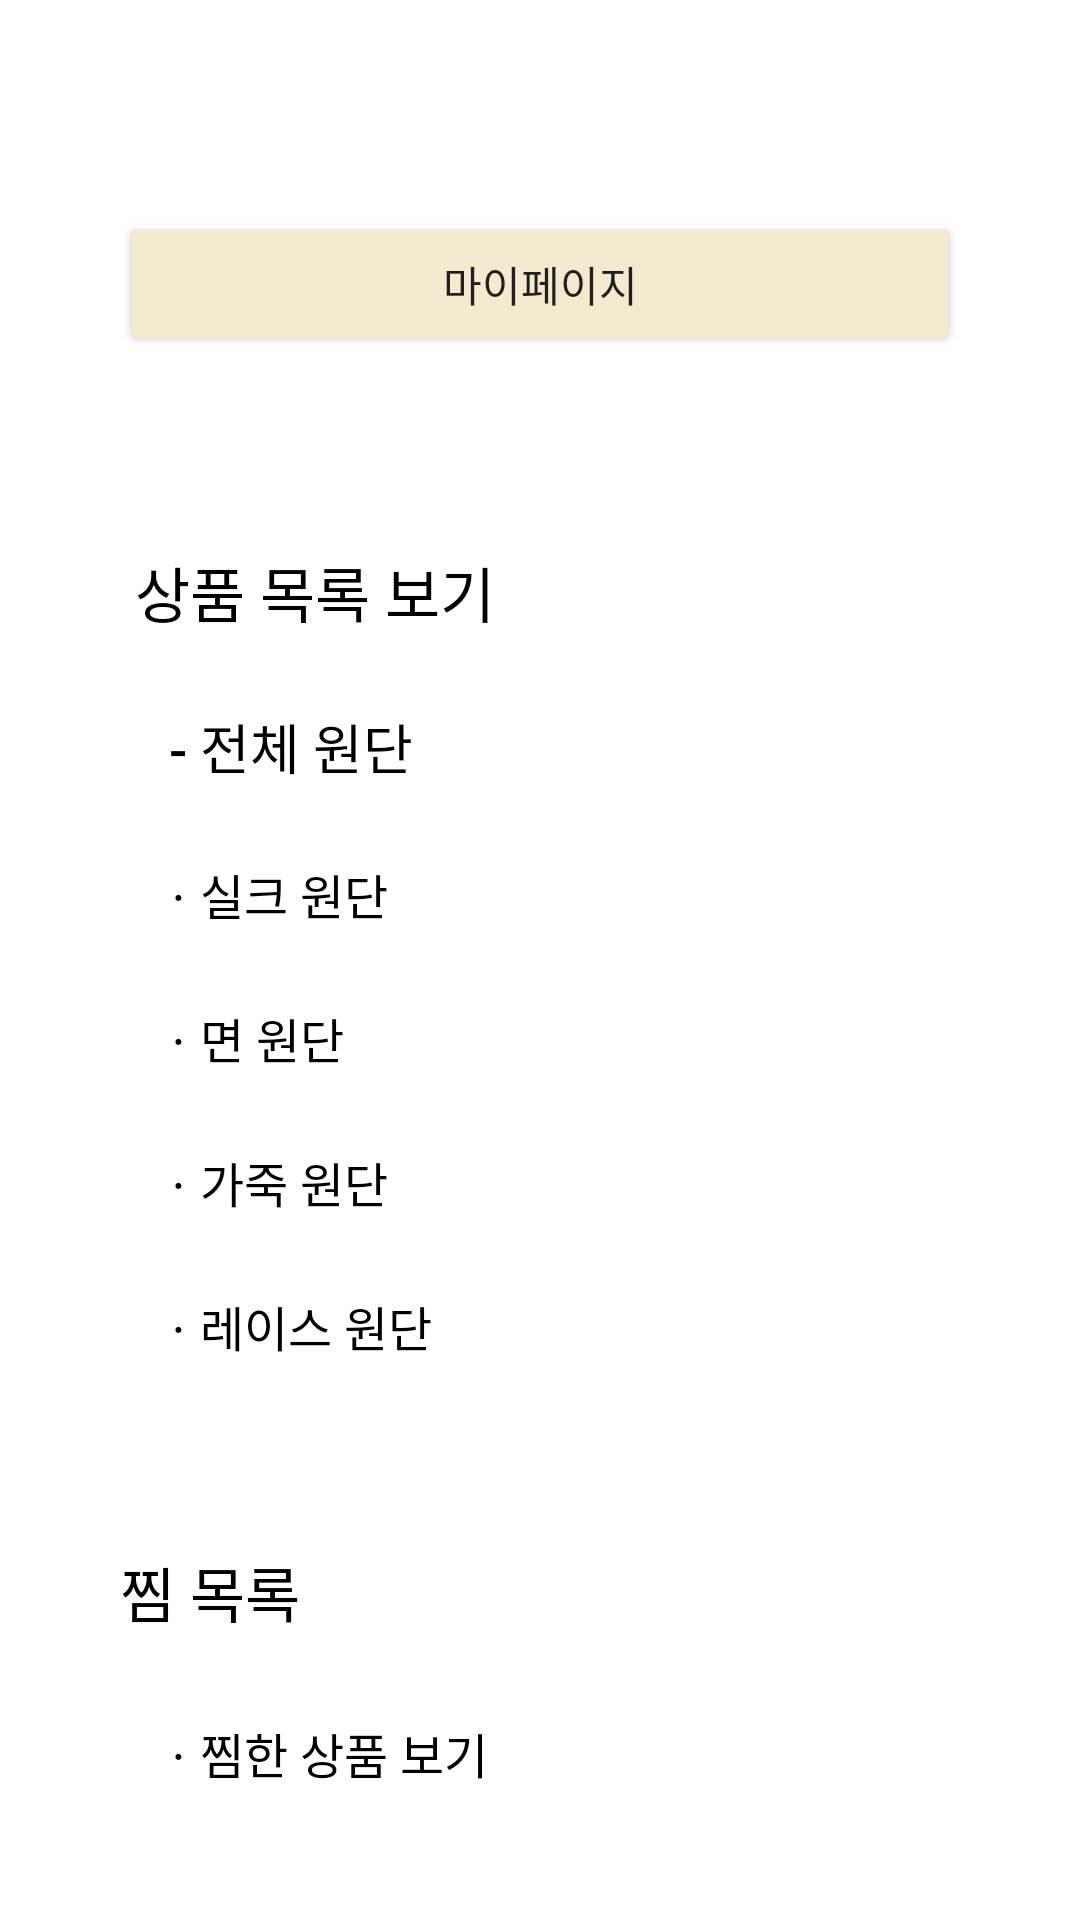

Here is an Android app screen rendered from its layout file. Give the layout XML and the strings, colors and styles it references.
<!-- AndroidManifest.xml: application theme Theme.Market5 -->
<!-- res/layout/fragment_page_menu.xml -->
<?xml version="1.0" encoding="utf-8"?>
<androidx.constraintlayout.widget.ConstraintLayout xmlns:android="http://schemas.android.com/apk/res/android"
    xmlns:app="http://schemas.android.com/apk/res-auto"
    xmlns:tools="http://schemas.android.com/tools"
    android:id="@+id/frameLayout4"
    android:layout_width="match_parent"
    android:layout_height="match_parent"
    tools:context=".PageMenuFragment">


    <LinearLayout
        android:layout_width="280dp"
        android:layout_height="543dp"
        android:layout_marginTop="116dp"
        android:layout_marginBottom="72dp"
        android:orientation="vertical"
        app:layout_constraintBottom_toBottomOf="parent"
        app:layout_constraintEnd_toEndOf="parent"
        app:layout_constraintStart_toStartOf="parent"
        app:layout_constraintTop_toTopOf="parent">

        <android.widget.Button
            android:id="@+id/goto_myprofile_btn"
            android:layout_width="match_parent"
            android:layout_height="wrap_content"
            android:backgroundTint="#F3EAD0"
            android:text="마이페이지" />

        <Space
            android:layout_width="match_parent"
            android:layout_height="64dp" />

        <TextView
            android:id="@+id/textView4"
            android:layout_width="wrap_content"
            android:layout_height="wrap_content"
            android:layout_marginBottom="12dp"
            android:text=" 상품 목록 보기"
            android:textColor="@color/black"
            android:textSize="20sp" />

        <Button
            android:id="@+id/goto_total_btn"
            style="?android:borderlessButtonStyle"
            android:layout_width="180dp"
            android:layout_height="50dp"
            android:text=" - 전체 원단"
            android:textAlignment="viewStart"
            android:textColor="@color/black"
            android:textSize="18sp" />

        <Button
            android:id="@+id/goto_silk_btn"
            style="?android:borderlessButtonStyle"
            android:layout_width="130dp"
            android:layout_height="48dp"
            android:text="ㆍ실크 원단"
            android:textAlignment="viewStart"
            android:textColor="@color/black"
            android:textSize="16sp" />

        <Button
            android:id="@+id/goto_cotton_btn"
            style="?android:borderlessButtonStyle"
            android:layout_width="130dp"
            android:layout_height="48sp"
            android:text="ㆍ면 원단"
            android:textAlignment="viewStart"
            android:textColor="@color/black"
            android:textSize="16sp" />

        <Button
            android:id="@+id/goto_leather_btn"
            style="?android:borderlessButtonStyle"
            android:layout_width="130dp"
            android:layout_height="48sp"
            android:text="ㆍ가죽 원단"
            android:textAlignment="viewStart"
            android:textColor="@color/black"
            android:textSize="16sp" />

        <Button
            android:id="@+id/goto_lace_btn"
            style="?android:borderlessButtonStyle"
            android:layout_width="130dp"
            android:layout_height="48sp"
            android:text="ㆍ레이스 원단"
            android:textAlignment="viewStart"
            android:textColor="@color/black"
            android:textSize="16sp" />

        <Space
            android:layout_width="match_parent"
            android:layout_height="50dp" />

        <TextView
            android:id="@+id/textView5"
            android:layout_width="match_parent"
            android:layout_height="wrap_content"
            android:text="찜 목록"
            android:textColor="@color/black"
            android:textSize="20sp" />

        <Space
            android:layout_width="match_parent"
            android:layout_height="15dp" />

        <Button
            android:id="@+id/goto_purchaselist_btn"
            style="?android:borderlessButtonStyle"
            android:layout_width="wrap_content"
            android:layout_height="48sp"
            android:text="ㆍ찜한 상품 보기"
            android:textAlignment="viewStart"
            android:textColor="@color/black"
            android:textSize="16sp" />

    </LinearLayout>


</androidx.constraintlayout.widget.ConstraintLayout>
<!-- resources referenced by this layout -->
<resources>
  <style name="Theme.Market5" parent="Theme.MaterialComponents.DayNight.NoActionBar">
          
          <item name="colorPrimary">#3F51B5</item>
          <item name="colorPrimaryVariant">@color/black</item>
          <item name="colorOnPrimary">@color/white</item>
          
          <item name="colorSecondary">@color/teal_200</item>
          <item name="colorSecondaryVariant">@color/teal_700</item>
          <item name="colorOnSecondary">@color/black</item>
          
          <item name="android:statusBarColor">?attr/colorPrimaryVariant</item>
          
      </style>
  <!-- not gathered from this repository: default colours our renderer supplied (Android Studio template values) -->
  <color name="teal_200">#FF03DAC5</color>
  <color name="teal_700">#FF018786</color>
  <color name="black">#FF000000</color>
  <color name="white">#FFFFFFFF</color>
</resources>
